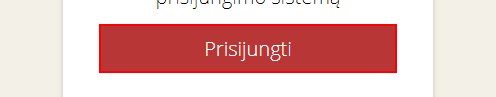
Task: Verslo procesų robotizavimo egzamino užduotis - naujų doktorantų duomenų suvedimas
Workflow: Main

Step 1: click on the button in window '* - Administration' (chrome.exe)

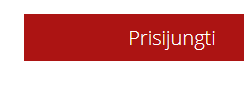
Step 2: Wait For login to complete on the button in window '* - Administration' (chrome.exe)
